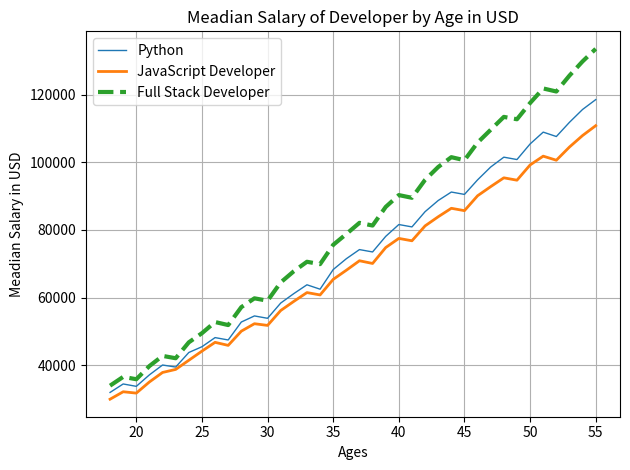

The matplotlib source for this figure:
import matplotlib.pyplot as plt # from matplotlib import pyplot as plt

# print(plt.style.available)
# plt.style.use("fivethirtyeight")

# labels = ["JavaScript", "HTML/CSS", "SQL", "Python", "Java"]

# slices = [59219, 55466, 47544, 36443, 32917]
# explode = [0, 0, 0, 0.1, 0]

# plt.pie(
#         slices, 
#         labels = labels, 
#         explode = explode, 
#         shadow = True , 
#         autopct ="%1.1f%%",
#         startangle = 120
#     )

# plt.title("Pie Chart")
# plt.tight_layout()
# plt.show()

# Ages between to 55
ages_x = [
    18, 19, 20, 21, 22, 23, 24, 25, 26, 27, 28, 29, 30, 31, 32, 33, 34, 35, 36, 37, 38, 39, 40, 41, 42, 43, 44, 45, 46, 47, 48, 49, 50, 51, 52, 53, 54, 55
]

py_dev_y = [
    32000, 34500, 33800, 37200, 40100, 39500, 43800, 45500, 48200, 47500,
    52800, 54600, 53900, 58400, 61200, 63800, 62500, 68300, 71500, 74200,
    73500, 78100, 81600, 80900, 85400, 88700, 91200, 90500, 94800, 98600,
    101500, 100800, 105400, 108900, 107600, 111800, 115600, 118500
]
js_dev_y = [
    30000, 32200, 31800, 35100, 37900, 38800, 41500, 44200, 46800, 45900,
    50100, 52300, 51800, 56200, 58900, 61500, 60800, 65400, 68100, 70900,
    70100, 74800, 77500, 76800, 81200, 83900, 86400, 85700, 90100, 92800,
    95400, 94700, 99200, 101800, 100600, 104500, 107900, 110800
]
dev_y = [
    34000, 36600, 35900, 39800, 42800, 42100, 46800, 49500, 52800, 51900,
    57200, 59800, 59100, 64500, 67800, 70600, 69900, 75600, 78800, 82100,
    81300, 86800, 90300, 89500, 94800, 98600, 101500, 100600, 105800, 109600,
    113400, 112700, 117500, 121800, 120900, 125600, 129800, 133500
]


plt.plot(ages_x, py_dev_y, linewidth=1 ,label = "Python")
plt.plot(ages_x, js_dev_y, linewidth=2 ,label = "JavaScript Developer")
plt.plot(ages_x, dev_y, linestyle="--", linewidth=3 , label = "Full Stack Developer")


plt.xlabel("Ages")
plt.ylabel("Meadian Salary in USD")
plt.title("Meadian Salary of Developer by Age in USD")

plt.legend()
plt.grid(True)
plt.tight_layout()
plt.show()
